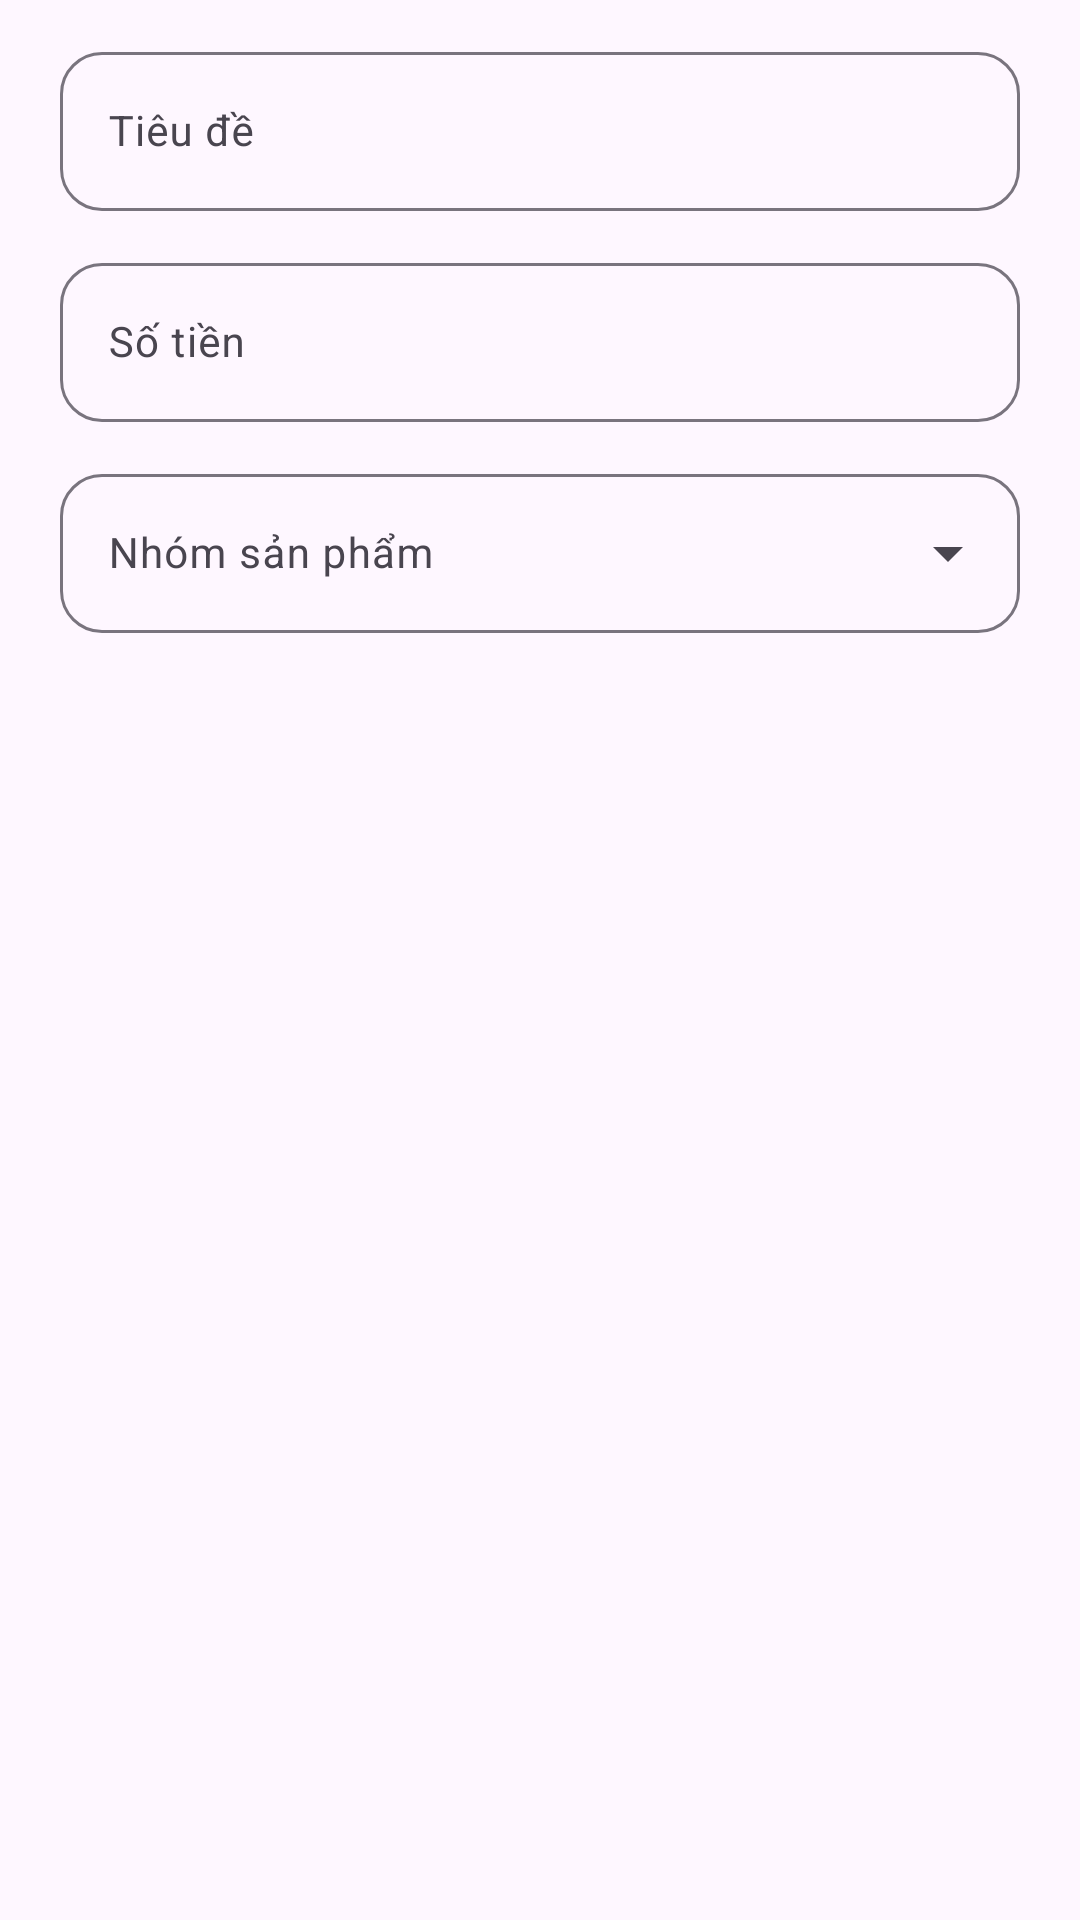

Reconstruct the res/layout file that produces this screen, plus the resources it refers to.
<!-- AndroidManifest.xml: application theme Theme.SmartExpenseManager -->
<!-- res/layout/dialog_edit_transaction.xml -->
<?xml version="1.0" encoding="utf-8"?>
<LinearLayout
    xmlns:android="http://schemas.android.com/apk/res/android"
    xmlns:app="http://schemas.android.com/apk/res-auto"
    android:layout_width="match_parent"
    android:layout_height="wrap_content"
    android:orientation="vertical"
    android:paddingStart="20dp"
    android:paddingTop="12dp"
    android:paddingEnd="20dp"
    android:paddingBottom="8dp">



    <com.google.android.material.textfield.TextInputLayout
        android:id="@+id/til_edit_title"
        android:layout_width="match_parent"
        android:layout_height="wrap_content"
        style="@style/Widget.Material3.TextInputLayout.OutlinedBox">

        <com.google.android.material.textfield.TextInputEditText
            android:id="@+id/tiet_edit_title"
            android:layout_width="match_parent"
            android:layout_height="wrap_content"
            android:hint="Tiêu đề"
            android:inputType="text"
            android:textSize="14sp" />

    </com.google.android.material.textfield.TextInputLayout>



    <com.google.android.material.textfield.TextInputLayout
        android:id="@+id/til_edit_amount"
        android:layout_width="match_parent"
        android:layout_height="wrap_content"
        android:layout_marginTop="12dp"
        style="@style/Widget.Material3.TextInputLayout.OutlinedBox">

        <com.google.android.material.textfield.TextInputEditText
            android:id="@+id/tiet_edit_amount"
            android:layout_width="match_parent"
            android:layout_height="wrap_content"
            android:hint="Số tiền"
            android:inputType="numberDecimal"
            android:textSize="14sp" />

    </com.google.android.material.textfield.TextInputLayout>



    <com.google.android.material.textfield.TextInputLayout
        android:id="@+id/til_edit_category"
        android:layout_width="match_parent"
        android:layout_height="wrap_content"
        android:layout_marginTop="12dp"
        style="@style/Widget.Material3.TextInputLayout.OutlinedBox.ExposedDropdownMenu"
        android:hint="Nhóm sản phẩm">

        <AutoCompleteTextView
            android:id="@+id/mactv_edit_category"
            android:layout_width="match_parent"
            android:layout_height="wrap_content"
            android:inputType="none"
            android:textSize="14sp" />

    </com.google.android.material.textfield.TextInputLayout>

</LinearLayout>
<!-- resources referenced by this layout -->
<resources>
  <style name="Theme.SmartExpenseManager" parent="Theme.Material3.DayNight.NoActionBar">
  
          <item name="colorPrimary">@color/ui_primary</item>
  
          <item name="colorOnPrimary">@color/ui_on_primary</item><item name="colorSecondary">@color/ui_primary</item>
  
          <item name="colorSurface">@color/ui_background</item><item name="colorOnSurface">@color/ui_text</item><item name="colorSurfaceContainer">@color/ui_surface</item><item name="colorPrimaryContainer">@color/ui_accent</item><item name="colorOnPrimaryContainer">@color/ui_primary</item><item name="materialButtonStyle">@style/Stock.Button</item><item name="textInputStyle">@style/Stock.Input</item><item name="android:fontFamily">sans-serif</item>
  
          <item name="android:statusBarColor">@color/ui_surface</item>
          <item name="android:windowLightStatusBar">true</item>
  
          <item name="android:navigationBarColor">?attr/colorSurface</item>
          <item name="android:windowLightNavigationBar">true</item>
  
      </style>
  <color name="ui_primary">#087F72</color>
  <color name="ui_on_primary">#FFFFFF</color>
  <color name="ui_background">#F3F6F8</color>
  <color name="ui_text">#172B36</color>
  <color name="ui_surface">#FFFFFF</color>
  <color name="ui_accent">#DDF3EE</color>
  <style name="Stock.Button" parent="Widget.Material3.Button"><item name="cornerRadius">14dp</item><item name="android:textAllCaps">false</item><item name="android:minHeight">52dp</item><item name="android:textSize">14sp</item></style>
  <style name="Stock.Input" parent="Widget.Material3.TextInputLayout.OutlinedBox"><item name="boxCornerRadiusTopStart">14dp</item><item name="boxCornerRadiusTopEnd">14dp</item><item name="boxCornerRadiusBottomStart">14dp</item><item name="boxCornerRadiusBottomEnd">14dp</item><item name="boxBackgroundColor">@color/ui_surface</item></style>
</resources>
